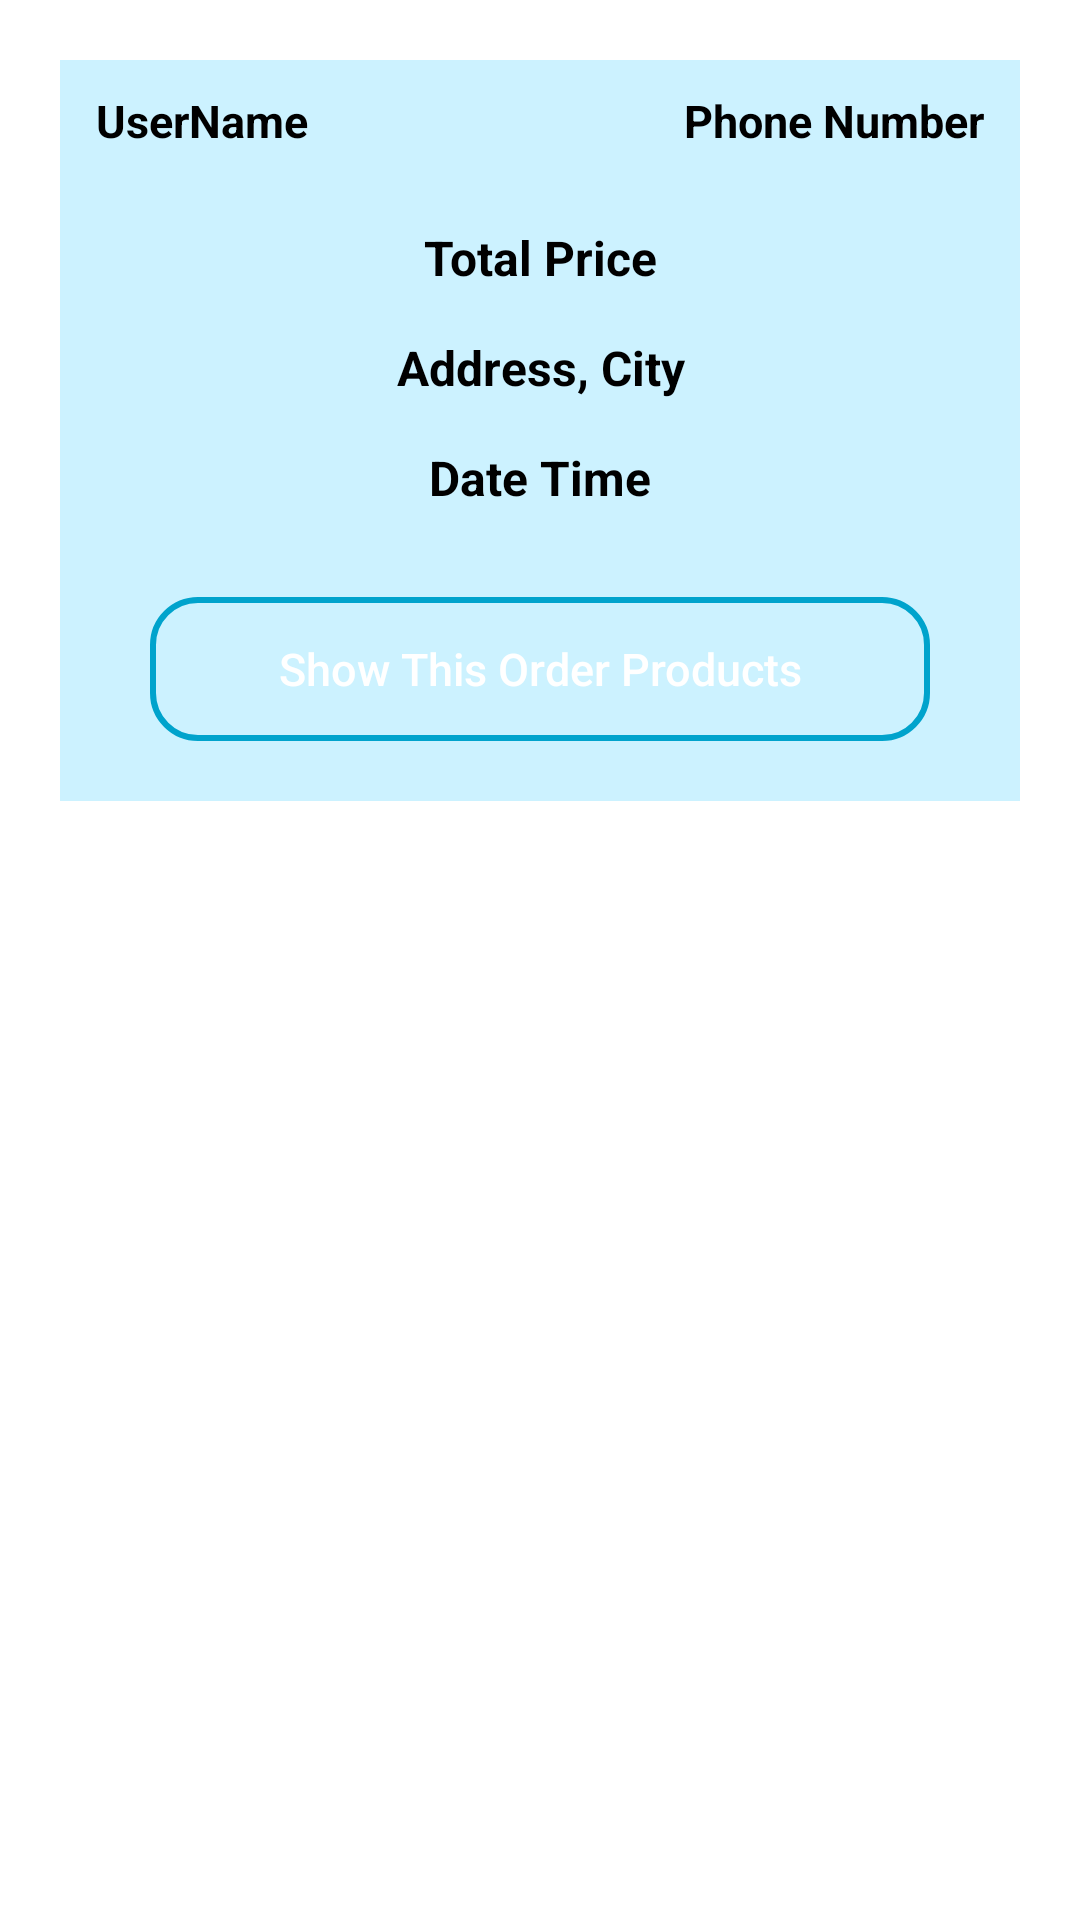

Reconstruct the res/layout file that produces this screen, plus the resources it refers to.
<!-- AndroidManifest.xml: application theme Theme.Csse -->
<!-- res/layout/orders_layout.xml -->
<?xml version="1.0" encoding="utf-8"?>
<RelativeLayout
    xmlns:android="http://schemas.android.com/apk/res/android"
    android:layout_width="match_parent"
    android:layout_height="wrap_content">

    <RelativeLayout
        android:layout_width="match_parent"
        android:layout_height="wrap_content"
        android:padding="10dp"
        android:layout_margin="20dp"
        android:background="@color/blue_light">

        <TextView
            android:id="@+id/order_user_name"
            android:layout_width="160dp"
            android:layout_height="wrap_content"
            android:text="UserName"
            android:textColor="@android:color/black"
            android:textSize="15dp"
            android:layout_marginLeft="2dp"
            android:textStyle="bold"
            />

        <TextView
            android:id="@+id/order_phone_number"
            android:layout_width="160dp"
            android:layout_height="wrap_content"
            android:layout_alignParentEnd="true"
            android:text="Phone Number"
            android:textAlignment="viewEnd"
            android:textColor="@android:color/black"
            android:textSize="15dp"
            android:layout_marginRight="2dp"
            android:textStyle="bold"
            />

        <TextView
            android:id="@+id/order_total_price"
            android:layout_width="match_parent"
            android:layout_height="wrap_content"
            android:text="Total Price"
            android:textColor="@android:color/black"
            android:textSize="16dp"
            android:textStyle="bold"
            android:layout_below="@+id/cart_product_quantity"
            android:gravity="center"
            android:layout_marginTop="45dp"
            />

        <TextView
            android:id="@+id/order_address_city"
            android:layout_width="match_parent"
            android:layout_height="wrap_content"
            android:text="Address, City"
            android:textColor="@android:color/black"
            android:textSize="16dp"
            android:textStyle="bold"
            android:layout_below="@+id/order_total_price"
            android:gravity="center"
            android:layout_marginTop="15dp"
            />

        <TextView
            android:id="@+id/order_date_time"
            android:layout_width="match_parent"
            android:layout_height="wrap_content"
            android:text="Date Time"
            android:textColor="@android:color/black"
            android:textSize="16dp"
            android:textStyle="bold"
            android:layout_below="@+id/order_address_city"
            android:gravity="center"
            android:layout_marginTop="15dp"
            />

        <Button
            android:id="@+id/show_all_products_btn"
            android:layout_width="match_parent"
            android:layout_height="wrap_content"
            android:layout_marginLeft="20dp"
            android:layout_marginRight="20dp"
            android:layout_marginTop="29dp"
            android:layout_marginBottom="10dp"
            android:text="Show This Order Products"
            android:textColor="@color/white"
            android:textSize="15dp"
            android:textAllCaps="false"
            android:background="@drawable/border_1"
            android:layout_below="@+id/order_date_time"
            />

    </RelativeLayout>

</RelativeLayout>
<!-- resources referenced by this layout -->
<resources>
  <color name="blue_light">#ccf2ff</color>
  <color name="white">#FFFFFFFF</color>
  <!-- drawable border_1 (drawable) -->
  <?xml version="1.0" encoding="utf-8"?>
  <shape xmlns:android="http://schemas.android.com/apk/res/android" android:shape="rectangle">
  
      <stroke android:width="2dp" android:color="#000000"/>
  
      <stroke android:width="2dp" android:color="@color/blue_theme"/>
      <corners android:radius="15dp"/>
  
  </shape>
  <style name="Theme.Csse" parent="Theme.MaterialComponents.DayNight.NoActionBar">
          
          <item name="colorPrimary">@color/blue_theme</item>
          <item name="colorPrimaryVariant">@color/purple_700</item>
          <item name="colorOnPrimary">@color/white</item>
          
          <item name="colorSecondary">@color/teal_200</item>
          <item name="colorSecondaryVariant">@color/teal_700</item>
          <item name="colorOnSecondary">@color/black</item>
          
          <item name="android:statusBarColor" tools:targetApi="l">?attr/colorPrimary</item>
          
      </style>
  <color name="blue_theme">#00a3cc</color>
  <color name="purple_700">#FF3700B3</color>
  <color name="teal_200">#FF03DAC5</color>
  <color name="teal_700">#FF018786</color>
  <color name="black">#FF000000</color>
</resources>
